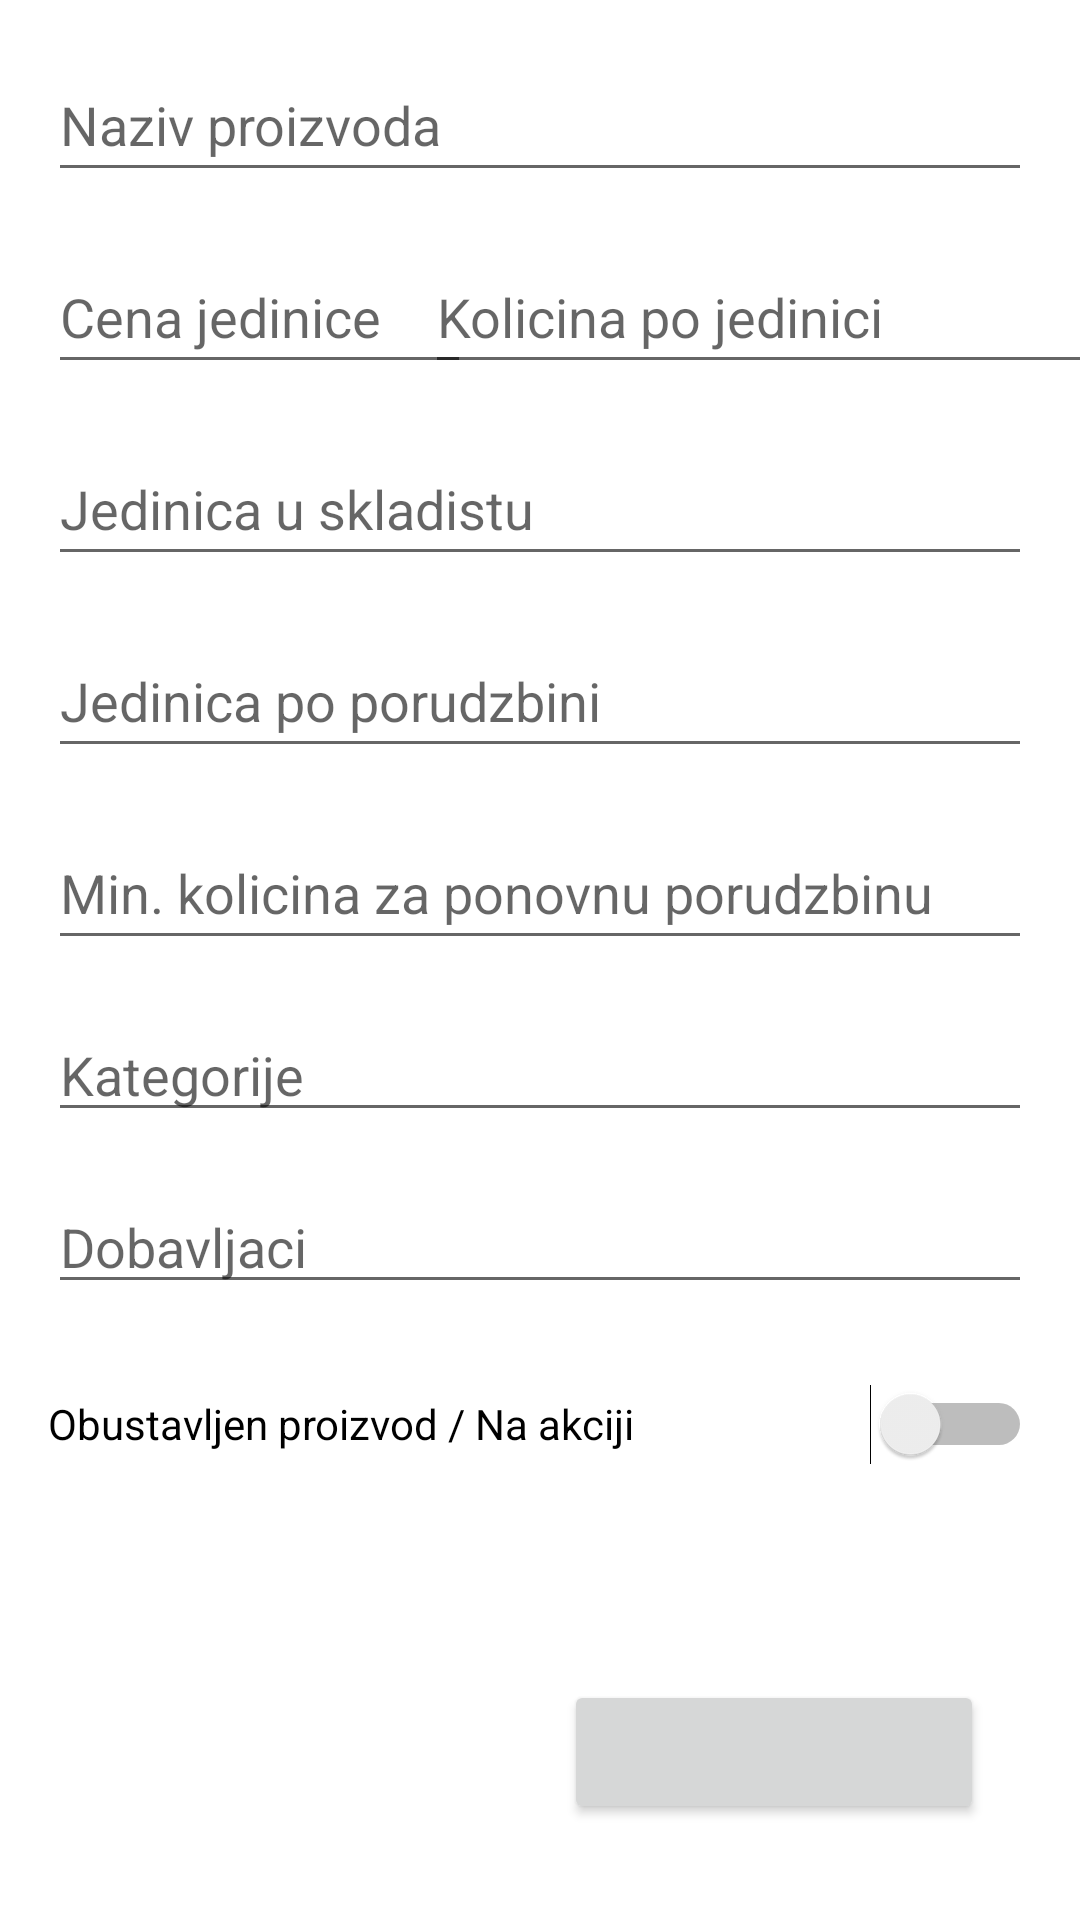

Android layout source for this screen:
<!-- AndroidManifest.xml: application theme Theme.PMUProjekat -->
<!-- res/layout/product_item.xml -->
<?xml version="1.0" encoding="utf-8"?>
<androidx.constraintlayout.widget.ConstraintLayout xmlns:android="http://schemas.android.com/apk/res/android"
    xmlns:app="http://schemas.android.com/apk/res-auto"
    xmlns:tools="http://schemas.android.com/tools"
    android:layout_width="match_parent"
    android:layout_height="match_parent"
    tools:context=".activity.ProductDetailsActivity">

    <EditText
        android:id="@+id/productNameTextView"
        android:layout_width="match_parent"
        android:layout_height="48dp"
        android:layout_marginStart="16dp"
        android:layout_marginTop="16dp"
        android:layout_marginEnd="16dp"
        android:layout_marginBottom="16dp"
        android:ems="10"
        android:inputType="textPersonName"
        android:hint="@string/product_name"
        app:layout_constraintBottom_toTopOf="@+id/quantityPerUnitTextNumber"
        app:layout_constraintEnd_toEndOf="parent"
        app:layout_constraintStart_toStartOf="parent"
        app:layout_constraintTop_toTopOf="parent" />

    <EditText
        android:id="@+id/quantityPerUnitTextNumber"
        android:layout_width="227dp"
        android:layout_height="48dp"
        android:layout_marginStart="9dp"
        android:layout_marginTop="16dp"
        android:layout_marginEnd="16dp"
        android:ems="10"
        android:inputType="textPersonName"
        android:hint="@string/product_quantity_per_unit"
        app:layout_constraintEnd_toEndOf="parent"
        app:layout_constraintStart_toEndOf="@+id/pricePerUnitTextView"
        app:layout_constraintTop_toBottomOf="@+id/productNameTextView" />

    <EditText
        android:id="@+id/pricePerUnitTextView"
        android:layout_width="141dp"
        android:layout_height="48dp"
        android:layout_marginStart="16dp"
        android:layout_marginTop="16dp"
        android:ems="10"
        android:inputType="number"
        android:numeric="decimal"
        android:hint="@string/product_price_per_unit"
        app:layout_constraintStart_toStartOf="parent"
        app:layout_constraintTop_toBottomOf="@+id/productNameTextView" />

    <EditText
        android:id="@+id/unitsInStockTextView"
        android:layout_width="match_parent"
        android:layout_height="48dp"
        android:layout_marginStart="16dp"
        android:layout_marginTop="16dp"
        android:layout_marginEnd="16dp"
        android:ems="10"
        android:inputType="number"
        android:hint="@string/product_units_in_stock"
        app:layout_constraintEnd_toEndOf="parent"
        app:layout_constraintStart_toStartOf="parent"
        app:layout_constraintTop_toBottomOf="@+id/quantityPerUnitTextNumber" />

    <EditText
        android:id="@+id/unitsOnOrderTextView"
        android:layout_width="match_parent"
        android:layout_height="48dp"
        android:layout_marginStart="16dp"
        android:layout_marginTop="16dp"
        android:layout_marginEnd="16dp"
        android:ems="10"
        android:inputType="number"
        android:hint="@string/product_units_on_order"
        app:layout_constraintEnd_toEndOf="parent"
        app:layout_constraintHorizontal_bias="0.0"
        app:layout_constraintStart_toStartOf="parent"
        app:layout_constraintTop_toBottomOf="@+id/unitsInStockTextView" />

    <EditText
        android:id="@+id/reorderLevelTextView"
        android:layout_width="match_parent"
        android:layout_height="48dp"
        android:layout_marginStart="16dp"
        android:layout_marginTop="16dp"
        android:layout_marginEnd="16dp"
        android:ems="10"
        android:inputType="number"
        android:hint="@string/product_reorder_level"
        app:layout_constraintEnd_toEndOf="parent"
        app:layout_constraintStart_toStartOf="parent"
        app:layout_constraintTop_toBottomOf="@+id/unitsOnOrderTextView" />

    <Switch
        android:id="@+id/discontinuedSwitch"
        android:layout_width="match_parent"
        android:layout_height="48dp"
        android:layout_marginStart="16dp"
        android:layout_marginTop="16dp"
        android:layout_marginEnd="16dp"
        android:text="@string/product_discontinued"
        app:layout_constraintEnd_toEndOf="parent"
        app:layout_constraintStart_toStartOf="parent"
        app:layout_constraintTop_toBottomOf="@+id/supplierTextView" />

    <LinearLayout
        android:id="@+id/LinearLayout"
        android:layout_width="match_parent"
        android:layout_height="wrap_content"
        android:layout_marginStart="16dp"
        android:layout_marginEnd="16dp"
        android:layout_marginBottom="16dp"
        android:orientation="horizontal"
        app:layout_constraintBottom_toBottomOf="parent"
        app:layout_constraintEnd_toEndOf="parent"
        app:layout_constraintStart_toStartOf="parent">

        <Button
            android:id="@+id/categoryAction2"
            android:layout_width="match_parent"
            android:layout_height="wrap_content"
            android:layout_weight="1"
            android:visibility="invisible"
            android:layout_marginTop="16dp"
            android:layout_marginStart="16dp"
            android:layout_marginEnd="8dp"
            android:layout_marginBottom="16dp"
            android:orientation="horizontal"
            app:layout_constraintBottom_toBottomOf="parent"
            app:layout_constraintEnd_toEndOf="parent"
            app:layout_constraintStart_toStartOf="parent"/>

        <Button
            android:id="@+id/categoryAction"
            android:layout_width="match_parent"
            android:layout_height="wrap_content"
            android:layout_weight="1"
            android:layout_marginTop="16dp"
            android:layout_marginStart="8dp"
            android:layout_marginEnd="16dp"
            android:layout_marginBottom="16dp"
            android:orientation="horizontal"
            app:layout_constraintBottom_toBottomOf="parent"
            app:layout_constraintEnd_toEndOf="parent"
            app:layout_constraintStart_toStartOf="parent"/>
    </LinearLayout>

    <EditText
        android:id="@+id/categoryTextView"
        android:layout_width="match_parent"
        android:layout_height="wrap_content"
        android:layout_marginStart="16dp"
        android:layout_marginTop="16dp"
        android:layout_marginEnd="16dp"
        android:ems="10"
        android:hint="@string/categories"
        android:inputType="textPersonName"
        app:layout_constraintEnd_toEndOf="parent"
        app:layout_constraintStart_toStartOf="parent"
        app:layout_constraintTop_toBottomOf="@+id/reorderLevelTextView" />

    <EditText
        android:id="@+id/supplierTextView"
        android:layout_width="match_parent"
        android:layout_height="wrap_content"
        android:layout_marginStart="16dp"
        android:layout_marginTop="16dp"
        android:layout_marginEnd="16dp"
        android:ems="10"
        android:hint="@string/suppliers"
        android:inputType="textPersonName"
        app:layout_constraintEnd_toEndOf="parent"
        app:layout_constraintHorizontal_bias="0.0"
        app:layout_constraintStart_toStartOf="parent"
        app:layout_constraintTop_toBottomOf="@+id/categoryTextView" />

</androidx.constraintlayout.widget.ConstraintLayout>
<!-- resources referenced by this layout -->
<resources>
  <string name="categories">Kategorije</string>
  <string name="product_discontinued">Obustavljen proizvod / Na akciji</string>
  <string name="product_name">Naziv proizvoda</string>
  <string name="product_price_per_unit">Cena jedinice</string>
  <string name="product_quantity_per_unit">Kolicina po jedinici</string>
  <string name="product_reorder_level">Min. kolicina za ponovnu porudzbinu</string>
  <string name="product_units_in_stock">Jedinica u skladistu</string>
  <string name="product_units_on_order">Jedinica po porudzbini</string>
  <string name="suppliers">Dobavljaci</string>
  <style name="Theme.PMUProjekat" parent="Theme.MaterialComponents.DayNight.DarkActionBar">
          
          <item name="colorPrimary">@color/purple_500</item>
          <item name="colorPrimaryVariant">@color/purple_700</item>
          <item name="colorOnPrimary">@color/white</item>
          
          <item name="colorSecondary">@color/teal_200</item>
          <item name="colorSecondaryVariant">@color/teal_700</item>
          <item name="colorOnSecondary">@color/black</item>
          
          <item name="android:statusBarColor">?attr/colorPrimaryVariant</item>
          
      </style>
  <!-- not gathered from this repository: default colours our renderer supplied (Android Studio template values) -->
  <color name="purple_500">#FF6200EE</color>
  <color name="purple_700">#FF3700B3</color>
  <color name="teal_200">#FF03DAC5</color>
  <color name="teal_700">#FF018786</color>
  <color name="black">#FF000000</color>
  <color name="white">#FFFFFFFF</color>
</resources>
